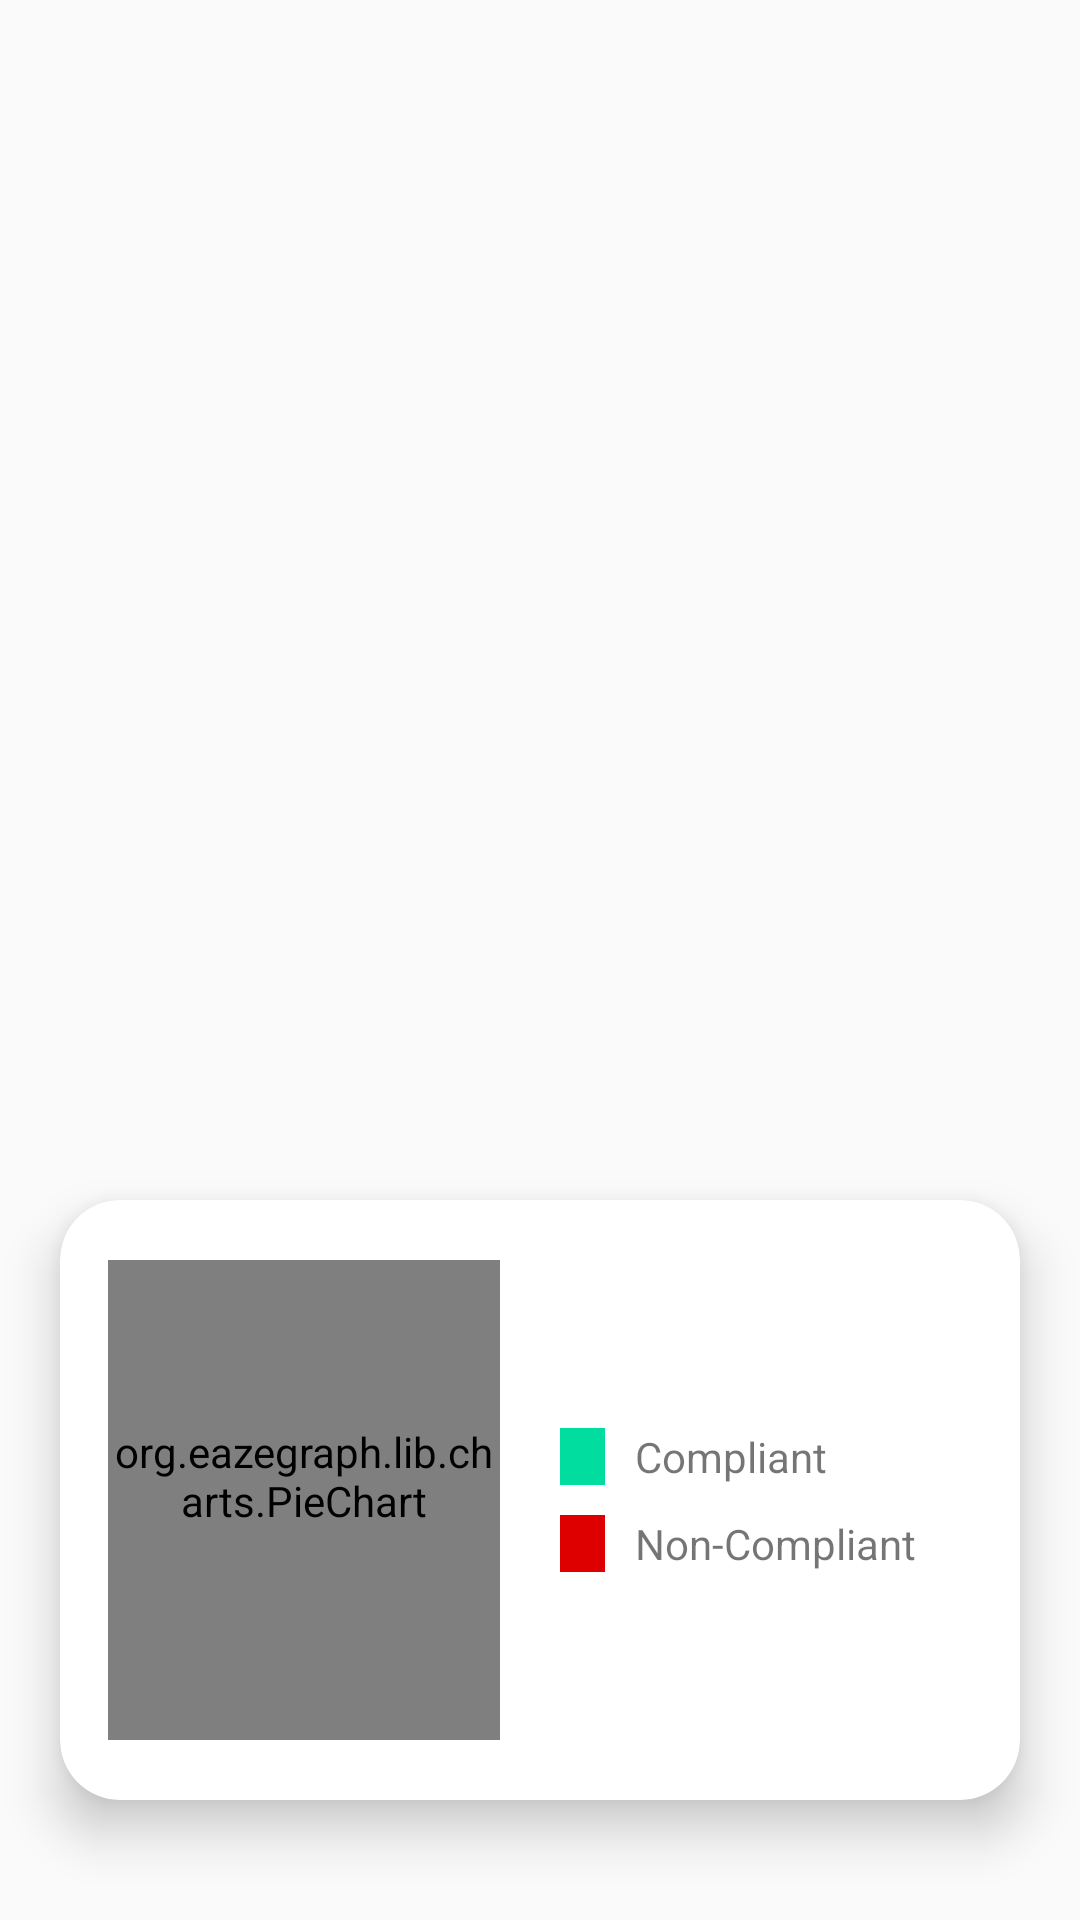

This screen was rendered from an Android layout file. Write that file and the resources it references.
<!-- AndroidManifest.xml: application theme Theme.Esamudaay -->
<!-- res/layout/fragment_stats_bottom_sheet.xml -->
<?xml version="1.0" encoding="utf-8"?>
<androidx.constraintlayout.widget.ConstraintLayout xmlns:android="http://schemas.android.com/apk/res/android"
    xmlns:app="http://schemas.android.com/apk/res-auto"
    xmlns:tools="http://schemas.android.com/tools"
    android:layout_width="match_parent"
    android:layout_height="wrap_content"
    tools:context=".StatsBottomSheetFragment">



    <androidx.cardview.widget.CardView
        android:layout_width="match_parent"
        android:layout_height="wrap_content"
        android:layout_marginStart="20dp"
        android:layout_marginTop="30dp"
        android:layout_marginEnd="20dp"
        android:paddingBottom="10dp"
        app:cardCornerRadius="20dp"
        android:layout_marginBottom="40dp"
        app:cardElevation="10dp"
        app:layout_constraintBottom_toBottomOf="parent"
        app:layout_constraintEnd_toEndOf="parent"
        app:layout_constraintStart_toStartOf="parent"
      >


        <LinearLayout
            android:id="@+id/linearLayout"
            android:layout_width="match_parent"
            android:layout_height="match_parent"
            android:weightSum="2"
            android:orientation="horizontal">

            <org.eazegraph.lib.charts.PieChart
                android:id="@+id/piechart"
                android:layout_width="0dp"
                android:layout_height="160dp"
                android:layout_marginLeft="16dp"
                android:layout_marginTop="20dp"
                android:layout_marginRight="10dp"
                android:layout_marginBottom="20dp"
                android:layout_weight="1.8"
                android:paddingBottom="16dp"
                app:layout_constraintStart_toStartOf="parent"
                app:layout_constraintTop_toBottomOf="@+id/dialogtext" />


            <LinearLayout
                android:layout_width="wrap_content"
                android:layout_height="match_parent"
                android:layout_weight="1"
                android:layout_marginLeft="10dp"
                android:gravity="center_vertical"
                android:orientation="vertical">

                <LinearLayout
                    android:layout_width="match_parent"
                    android:layout_height="wrap_content"
                    android:layout_gravity="center_vertical">

                    <View
                        android:layout_width="15dp"
                        android:layout_height="match_parent"
                        android:background="#00DD9E" />


                    <TextView
                        android:id="@+id/complaintpie"
                        android:layout_width="wrap_content"
                        android:layout_height="wrap_content"
                        android:paddingLeft="10dp"
                        android:text="Compliant" />

                </LinearLayout>

                <LinearLayout
                    android:layout_width="match_parent"
                    android:layout_height="wrap_content"
                    android:layout_gravity="center_vertical"
                    android:layout_marginTop="10dp">

                    
                    <View
                        android:layout_width="15dp"
                        android:layout_height="match_parent"
                        android:background="@color/basket" />

                    
                    <TextView
                        android:id="@+id/noncompliantpie"
                        android:layout_width="wrap_content"
                        android:layout_height="wrap_content"
                        android:layout_marginRight="20dp"
                        android:paddingLeft="10dp"
                        android:text="Non-Compliant" />

                </LinearLayout>
            </LinearLayout>

        </LinearLayout>
    </androidx.cardview.widget.CardView>

</androidx.constraintlayout.widget.ConstraintLayout>
<!-- resources referenced by this layout -->
<resources>
  <color name="basket">#DE0000</color>
  <style name="Theme.Esamudaay" parent="Theme.MaterialComponents.DayNight.NoActionBar.Bridge">
          
          <item name="colorPrimary">@color/purple_500</item>
          <item name="colorPrimaryVariant">@color/purple_700</item>
          <item name="colorOnPrimary">@color/white</item>
          
          <item name="colorSecondary">@color/teal_200</item>
          <item name="colorSecondaryVariant">@color/teal_700</item>
          <item name="colorOnSecondary">@color/black</item>
          
          <item name="android:statusBarColor" tools:targetApi="l">?attr/colorPrimaryVariant</item>
          
  
      </style>
  <color name="purple_500">#FF6200EE</color>
  <color name="purple_700">#FF3700B3</color>
  <color name="white">#FFFFFFFF</color>
  <color name="teal_200">#FF03DAC5</color>
  <color name="teal_700">#FF018786</color>
  <color name="black">#FF000000</color>
</resources>
